The GitHub repository Yashdot2005/VisionGuard contains a labelled image folder "data" with 2 categories: defective, normal. Examples follow, each with its label.

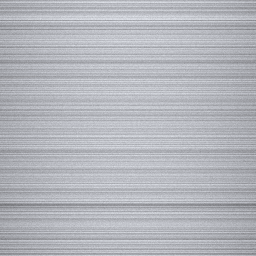
Label: normal

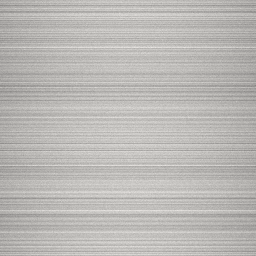
Label: normal

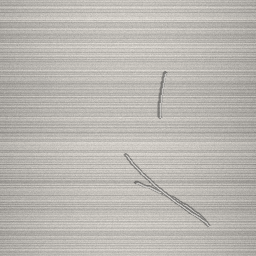
Label: defective

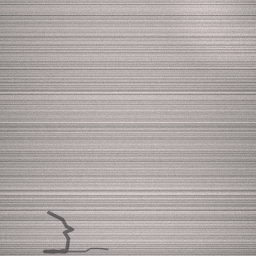
Label: defective

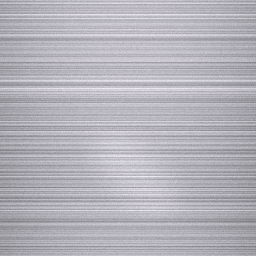
Label: normal

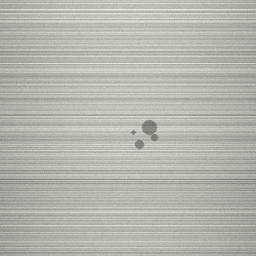
Label: defective
